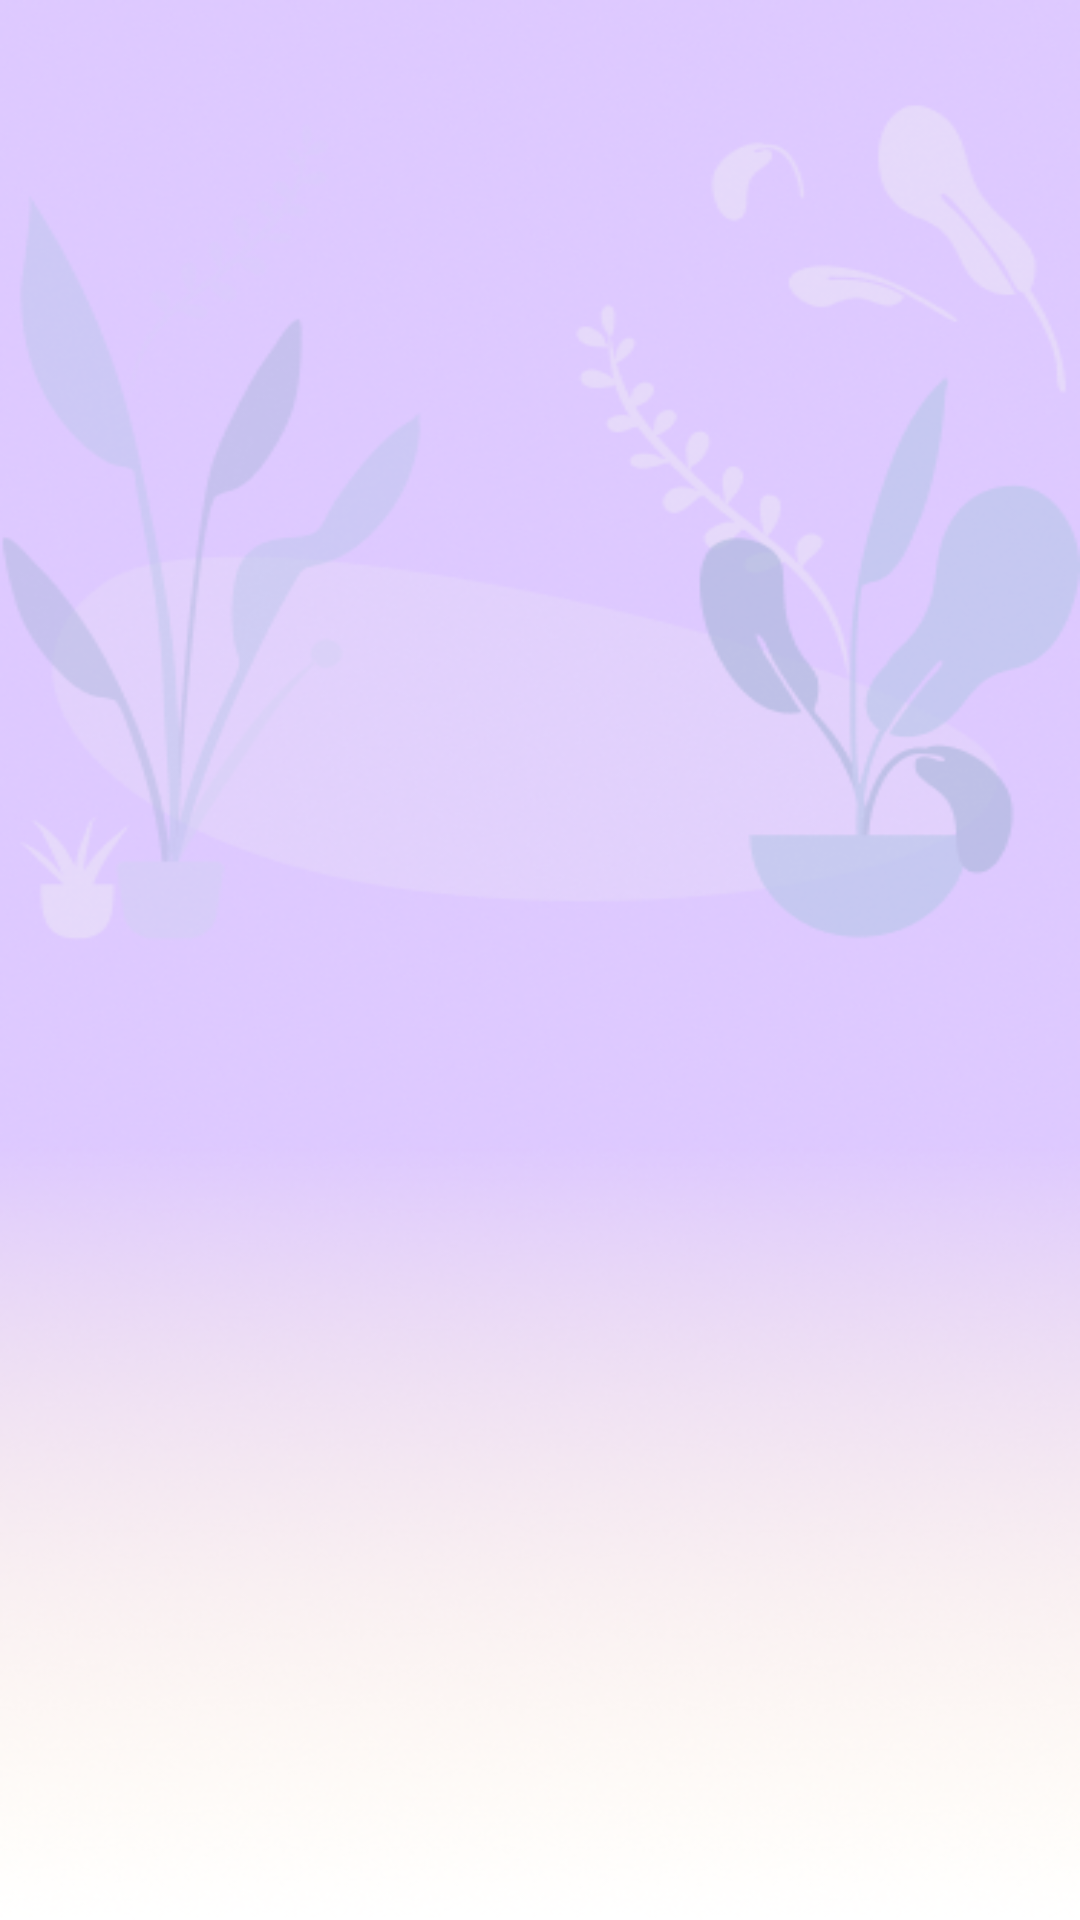

The Android layout XML behind this screen, and the referenced resources:
<!-- AndroidManifest.xml: application theme Theme.Final_Project -->
<!-- res/layout/fragment_splash.xml -->
<?xml version="1.0" encoding="utf-8"?>
<androidx.constraintlayout.widget.ConstraintLayout xmlns:android="http://schemas.android.com/apk/res/android"
    xmlns:tools="http://schemas.android.com/tools"
    android:layout_width="match_parent"
    android:layout_height="match_parent"
    xmlns:app="http://schemas.android.com/apk/res-auto"
    android:background="@drawable/bg_splash"
    tools:context=".view.fragment.home.SplashFragment">

    <com.google.android.material.imageview.ShapeableImageView
        android:layout_width="190dp"
        android:layout_height="239dp"
        android:background="@drawable/flynar_logo"
        android:scaleType="fitXY"
        app:layout_constraintBottom_toBottomOf="parent"
        app:layout_constraintEnd_toEndOf="parent"
        app:layout_constraintStart_toStartOf="parent"
        app:layout_constraintTop_toTopOf="parent" />

</androidx.constraintlayout.widget.ConstraintLayout>
<!-- resources referenced by this layout -->
<resources>
  <!-- drawable bg_splash: png bitmap (drawable, 206954 bytes) -->
  <style name="Theme.Final_Project" parent="Theme.MaterialComponents.DayNight.DarkActionBar">
          
          <item name="colorPrimary">@color/purple_500</item>
          <item name="colorPrimaryVariant">@color/purple_700</item>
          <item name="colorOnPrimary">@color/white</item>
          
          <item name="colorSecondary">@color/teal_200</item>
          <item name="colorSecondaryVariant">@color/teal_700</item>
          <item name="colorOnSecondary">@color/black</item>
          
          <item name="android:statusBarColor">?attr/colorPrimaryVariant</item>
          
          <item name="bottomSheetDialogTheme">@style/AppBottomSheetDialogTheme</item>
      </style>
  <color name="purple_500">#FF6200EE</color>
  <color name="purple_700">#FF3700B3</color>
  <color name="white">#FFFFFFFF</color>
  <color name="teal_200">#FF03DAC5</color>
  <color name="teal_700">#FF018786</color>
  <color name="black">#FF000000</color>
  <style name="AppBottomSheetDialogTheme" parent="Theme.Design.Light.BottomSheetDialog">
          <item name="bottomSheetStyle">@style/AppModalStyle</item>
      </style>
  <style name="AppModalStyle" parent="Widget.Design.BottomSheet.Modal">
          <item name="android:background">@drawable/rounded_dialog</item>
      </style>
</resources>
